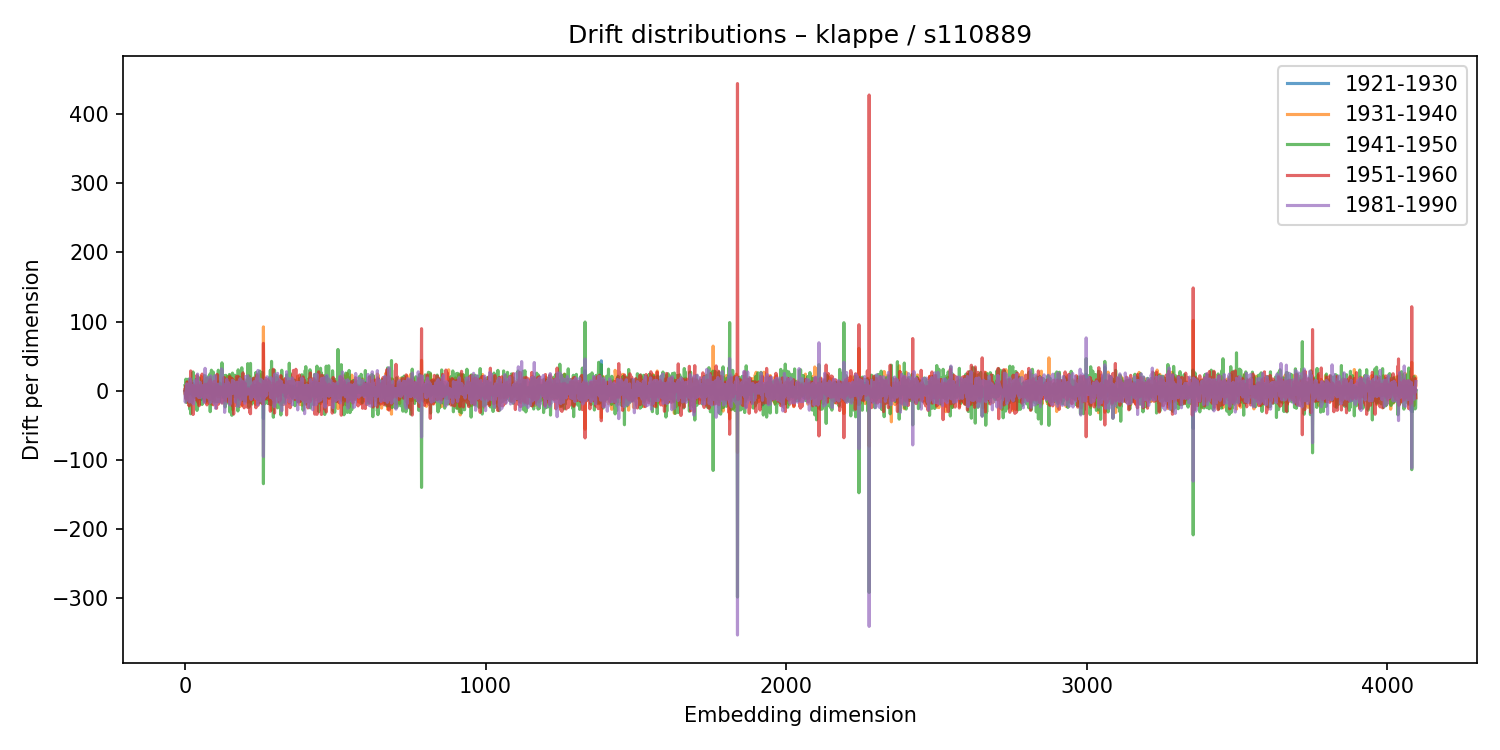

The table this chart was drawn from, first rows:
1921-1930, 1931-1940, 1941-1950, 1951-1960, 1981-1990
-0.2145, -3.957, 7.295, 1.385, -4.105
0.3668, -6.011, 5.438, -2.192, -16.77
-8.418, 2.983, -9.91, 6.706, -9.67
0.03727, -3.078, 16.57, -12.19, -3.03
6.463, 2.198, -9.449, -1.911, 2.48
-9.674, 12.47, -17.18, 8.44, 6.309
5.6, 1.667, -1.057, -0.6137, 9.811
-0.9644, -10.97, 15.87, -2.772, -13.78
-1.042, -16.86, 4.666, 12.65, -5.841
0.2489, -4.298, 4.9, 2.331, -3.749
3.466, 2.279, 2.363, -3.743, 7.25
0.2345, -6.042, 16.63, -9.696, 5.684
-5.16, 8.387, -0.3951, -20.65, 1.175
1.179, 5.753, -10.81, -4.787, -8.106
-4.123, 2.402, 11.55, -22.16, -8.752
5.747, 0.5908, -18.15, 8.343, -16.53
-0.1045, 2.415, -14.48, 10.74, -9.872
1.236, 14.91, -27.59, 8.201, 17.39
0.9224, 10.31, -11.81, 1.84, 2.127
-3.606, 15.74, -33.6, 28.46, -7.484
-1.524, -0.5421, 3.626, 0.871, -1.931
2.957, 1.602, 2.492, -2.593, 2.128
6.778, 1.272, -14.2, 11.18, -2.681
9.85, -0.9625, -6.005, 7.959, -2.661
-5.802, 9.73, -16.59, 8.845, 0.7898
-6.738, 3.433, -4.64, 6.371, -17.92
10.56, -0.4209, -6.509, -5.009, 6.916
0.3047, 5.044, 26.96, -34.61, 0.6316
2.413, -8.952, -4.533, 7.179, -14.43
-0.905, -1.061, 12.85, -9.509, -19.37
3.985, -1.181, 7.512, 5.396, -6.416
-2.443, -1.58, 6.231, 0.8235, 13.53
-4.519, 5.745, -6.478, 6.138, -1.442
6.315, 6.832, -10.21, -3.108, 3.78
2.013, 1.484, -1.055, 2.964, -4.396
-2.277, -1.913, 16.03, -13.23, 15.18
-0.1167, -9.906, 8.486, -0.1488, 8.249
-9.058, 1.498, -4.684, -6.461, 0.5345
-2.979, -3.508, 1.727, -5.102, -7.563
4.629, -5.437, 6.216, -8.443, 1.97
1.814, -0.636, -28.69, 22.49, 9.325
3.328, 7.449, -6.312, -4.045, -6.703
1.18, -16.76, 19.85, -15.07, 23.97
-7.743, -1.584, 15.94, -9.829, 3.52
2.715, 0.613, 5.251, -2.883, -5.066
-0.3815, -15.1, 16.59, 5.67, -9.722
-1.163, -10.41, 9.947, 7.978, -6.114
-3.443, 10.18, 10.9, -22.03, 7.804
5.266, -19.68, 17.99, -4.202, 2.61
-1.006, 6.515, -12, 0.5111, -9.954
2.788, -1.449, -2.571, -2.67, 7.172
1.734, -5.529, 12.25, -8.087, 12.08
6.059, 4.933, 9.048, -8.23, -9.969
-3.93, 4.332, 0.7164, -3.544, -8.076
-13, 20.58, -7.997, -2.846, 5.077
1.755, 4.554, -18.52, 6.49, 5.553
5.328, -5.454, 5.325, 2.447, -4.148
5.862, -6.751, -20.1, 23.89, 4.563
-5.992, 2.381, -1.533, -4.563, 5.803
-3.935, 1.667, -0.4969, -3.546, -0.7749
... 4,036 more rows
